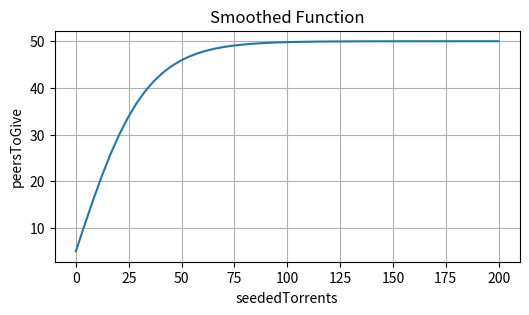

Python code for this plot:
# test-curves.py
#
# Python helper function to more easily visualize various possible smoothing
# functions for the peer distribution.
#
# There is no guarantee that the functions and constants here match
# algorithms.go

import numpy as np
import matplotlib.pyplot as plt


def smooth_function(x, numwant, good_seedcount):
    """
    Current function:
    y = y_0 + (numwant - y_0) * tanh(kx)
    k is the steepness, and it's calculated such that if a client is seeding
    more than 1 standard deviation above the average seed count, they get the
    maximum they requested.
    """

    # minimum peer count to distribute
    y_0 = 5

    # atanh(1) is infinite since the function is asymptotic, so we need to
    # calculate the steepness relative to a delta.
    delta = 0.1

    # add delta in the denominator to avoid division by zero when numwant == y_0.
    k = np.arctanh((numwant - y_0 - delta) / (numwant - y_0 + delta)) / good_seedcount

    return y_0 + (numwant - y_0) * (np.tanh(k * x))


if __name__ == "__main__":
    x = np.linspace(0, 200)  # x-values

    y = smooth_function(x, 50, 100)

    # Plot the result
    plt.figure(figsize=(6, 3))
    plt.plot(x, y)
    plt.xlabel("seededTorrents")
    plt.ylabel("peersToGive")
    plt.title("Smoothed Function")
    plt.grid(True)
    plt.show()
